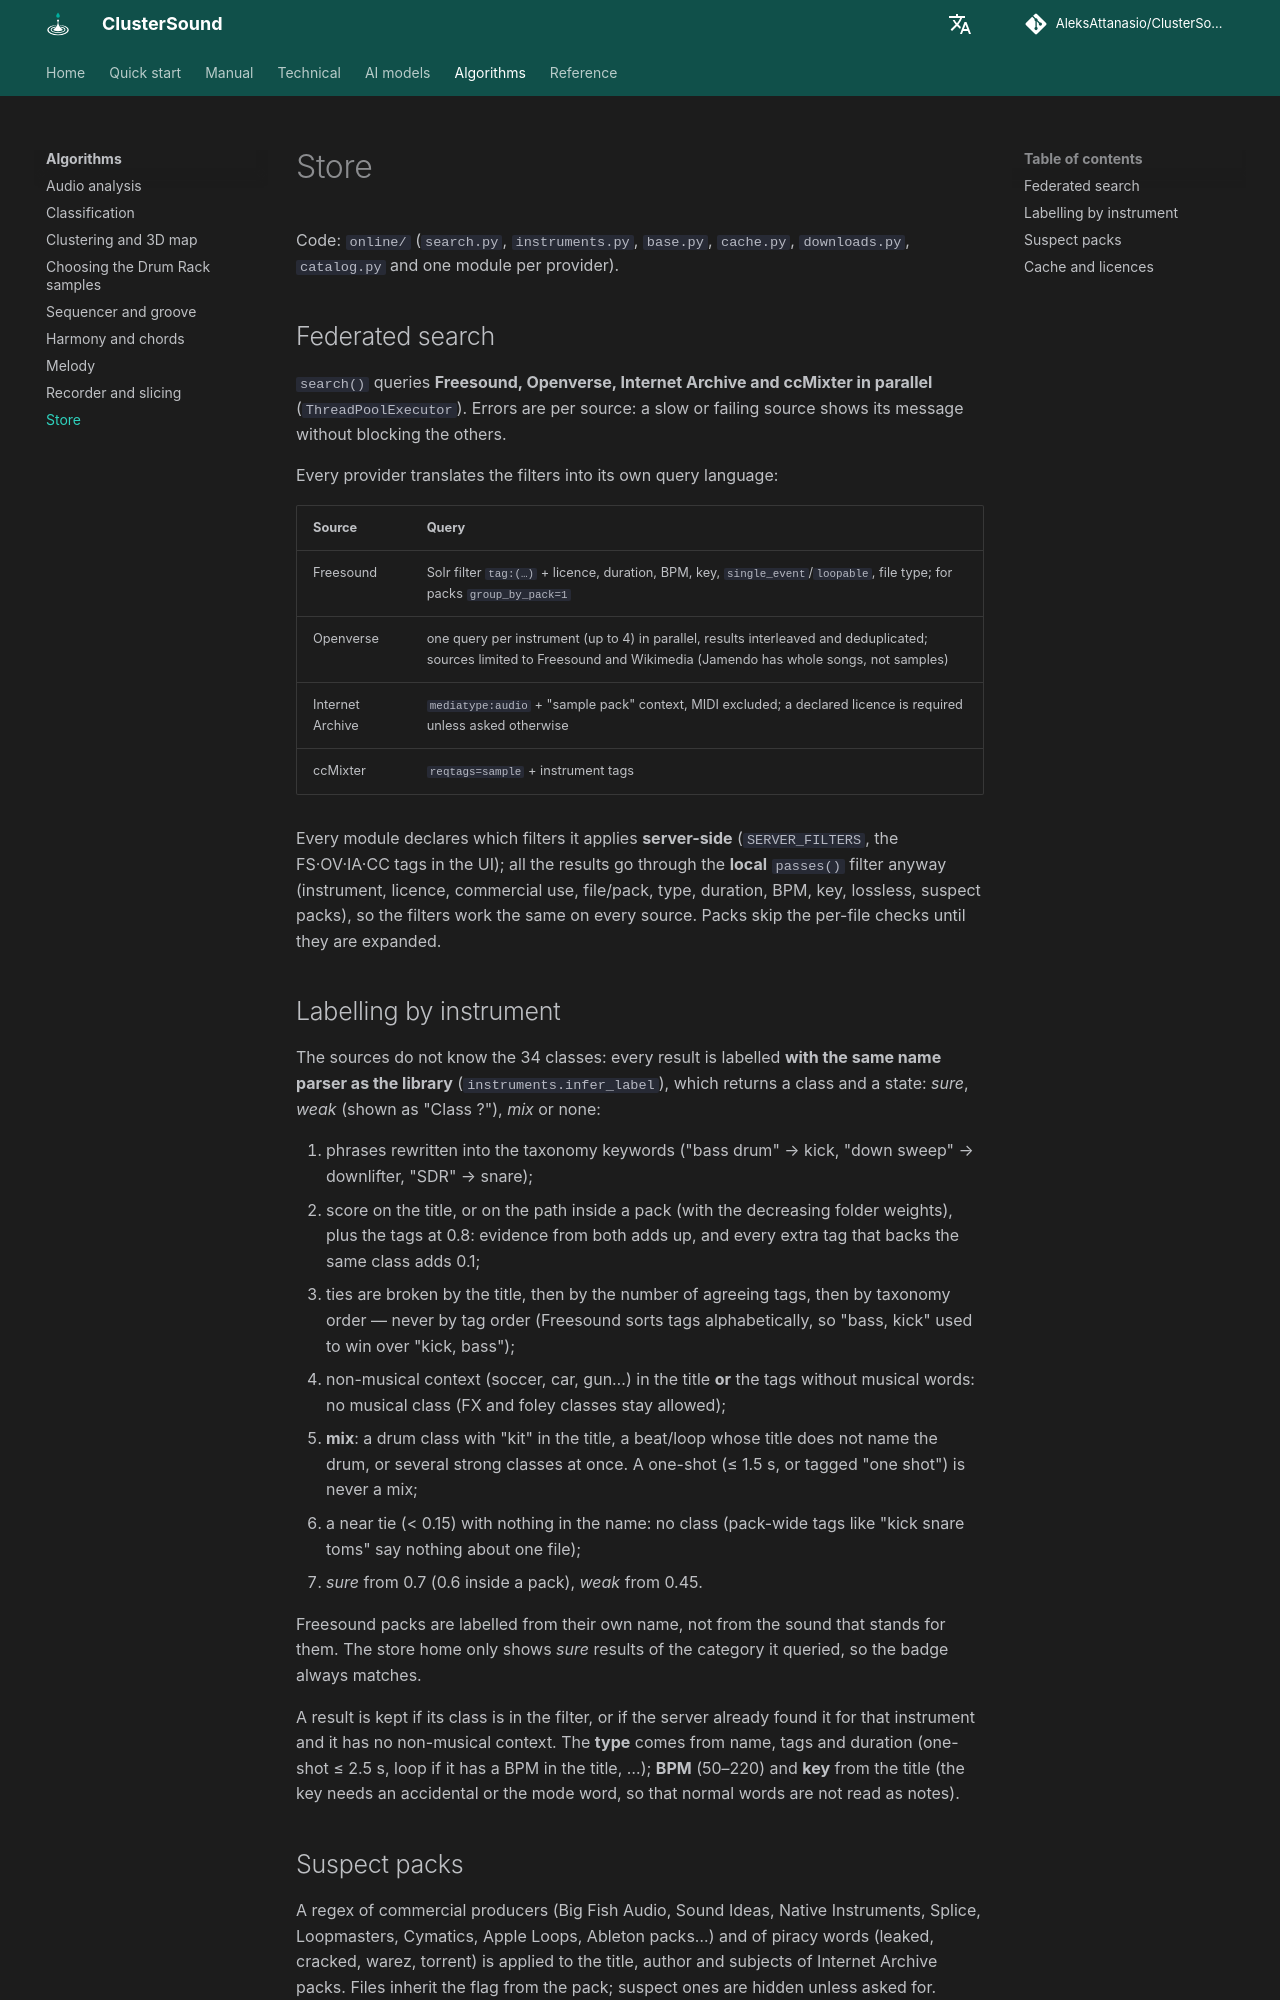

repository: AleksAttanasio/ClusterSound · page: algorithms/store/index.html · generator: mkdocs

# Store

Code: `online/` (`search.py`, `instruments.py`, `base.py`, `cache.py`, `downloads.py`, `catalog.py` and one module per
provider).

## Federated search

`search()` queries **Freesound, Openverse, Internet Archive and ccMixter in parallel** (`ThreadPoolExecutor`). Errors
are per source: a slow or failing source shows its message without blocking the others.

Every provider translates the filters into its own query language:

| Source | Query |
|---|---|
| Freesound | Solr filter `tag:(…)` + licence, duration, BPM, key, `single_event`/`loopable`, file type; for packs `group_by_pack=1` |
| Openverse | one query per instrument (up to 4) in parallel, results interleaved and deduplicated; sources limited to Freesound and Wikimedia (Jamendo has whole songs, not samples) |
| Internet Archive | `mediatype:audio` + "sample pack" context, MIDI excluded; a declared licence is required unless asked otherwise |
| ccMixter | `reqtags=sample` + instrument tags |

Every module declares which filters it applies **server-side** (`SERVER_FILTERS`, the FS·OV·IA·CC tags in the UI);
all the results go through the **local** `passes()` filter anyway (instrument, licence, commercial use, file/pack,
type, duration, BPM, key, lossless, suspect packs), so the filters work the same on every source. Packs skip the
per-file checks until they are expanded.

## Labelling by instrument

The sources do not know the 34 classes: every result is labelled **with the same name parser as the library**
(`instruments.infer_label`), which returns a class and a state: *sure*, *weak* (shown as "Class ?"), *mix* or none:

1. phrases rewritten into the taxonomy keywords ("bass drum" → kick, "down sweep" → downlifter, "SDR" → snare);
2. score on the title, or on the path inside a pack (with the decreasing folder weights), plus the tags at 0.8:
   evidence from both adds up, and every extra tag that backs the same class adds 0.1;
3. ties are broken by the title, then by the number of agreeing tags, then by taxonomy order — never by tag order
   (Freesound sorts tags alphabetically, so "bass, kick" used to win over "kick, bass");
4. non-musical context (soccer, car, gun…) in the title **or** the tags without musical words: no musical class
   (FX and foley classes stay allowed);
5. **mix**: a drum class with "kit" in the title, a beat/loop whose title does not name the drum, or several strong
   classes at once. A one-shot (≤ 1.5 s, or tagged "one shot") is never a mix;
6. a near tie (< 0.15) with nothing in the name: no class (pack-wide tags like "kick snare toms" say nothing about
   one file);
7. *sure* from 0.7 (0.6 inside a pack), *weak* from 0.45.

Freesound packs are labelled from their own name, not from the sound that stands for them. The store home only
shows *sure* results of the category it queried, so the badge always matches.

A result is kept if its class is in the filter, or if the server already found it for that instrument and it has no
non-musical context. The **type** comes from name, tags and duration (one-shot ≤ 2.5 s, loop if it has a BPM in the
title, …); **BPM** (50–220) and **key** from the title (the key needs an accidental or the mode word, so that normal
words are not read as notes).
